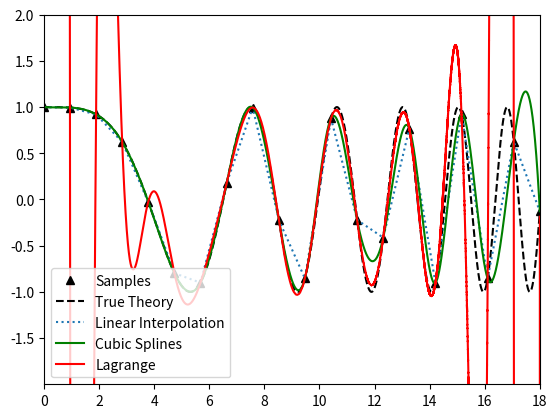

Write Python code to recreate this figure.
from scipy.interpolate import interp1d,lagrange
import numpy as np
#make coarsely sampled x array
x=np.linspace(0,18,num=20,endpoint=True)
#real function values
y=np.cos(-x**2/9)
#linear interpolation
f=interp1d(x,y)
#cubic spline interpolation
f2=interp1d(x,y,kind='cubic')

#Lagrange interpolation
poly = lagrange(x,y)
#from numpy.polynomial.polynomial import Polynomial
#Polynomial(poly.coef[::-1]).coef



#true function values on dense array
xnew=np.linspace(0,18,num=400001,endpoint=True)
ynew=np.cos(-xnew**2/9)
import matplotlib.pyplot as plt
# plt.ion()

#other plots
plt.plot(x,y,'k^',label='Samples')
plt.plot(xnew,ynew,'k--',label='True Theory')
plt.plot(xnew,f(xnew),':',label='Linear Interpolation')
plt.plot(xnew,f2(xnew),color='green',markersize=1,label='Cubic Splines')
plt.xlim([0,18])
plt.ylim([2.0*min(ynew),2.0*max(ynew)])
plt.plot(xnew,poly(xnew),color='red',markersize=1,label='Lagrange')

plt.legend(loc=3)
plt.show()